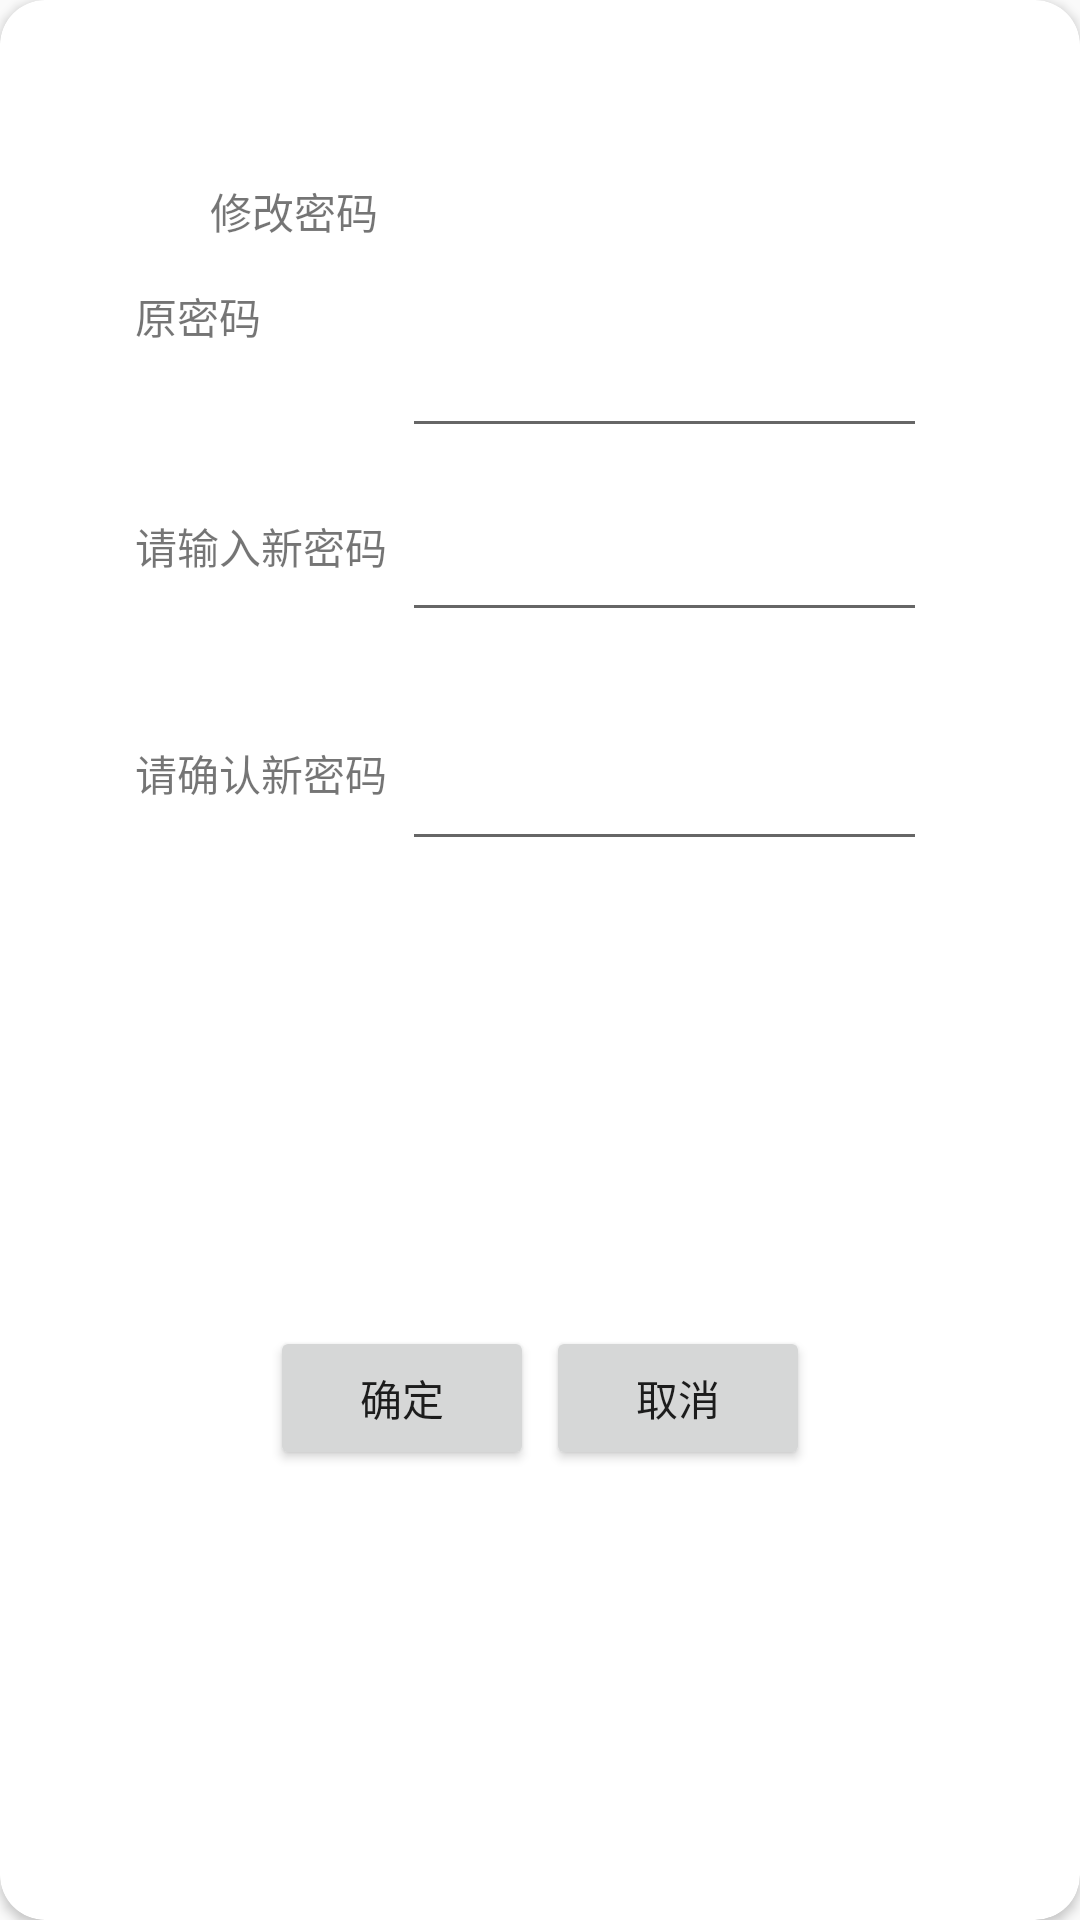

Android layout source for this screen:
<!-- AndroidManifest.xml: application theme AppTheme -->
<!-- res/layout/activity_set_password.xml -->
<?xml version="1.0" encoding="utf-8"?>

<androidx.constraintlayout.widget.ConstraintLayout xmlns:android="http://schemas.android.com/apk/res/android"
    xmlns:app="http://schemas.android.com/apk/res-auto"
    xmlns:tools="http://schemas.android.com/tools"
    android:layout_width="match_parent"
    android:layout_height="wrap_content"
    tools:context=".setPassword">

    <androidx.cardview.widget.CardView
        android:layout_width="match_parent"
        android:layout_height="match_parent"
        app:cardCornerRadius="15dp">

        <androidx.constraintlayout.widget.ConstraintLayout
            android:layout_width="match_parent"
            android:layout_height="match_parent">

            <TextView
                android:id="@+id/textView13"
                android:layout_width="wrap_content"
                android:layout_height="wrap_content"
                android:layout_marginStart="45dp"
                android:layout_marginTop="35dp"
                android:text="原密码"
                app:layout_constraintStart_toStartOf="parent"
                app:layout_constraintTop_toBottomOf="@+id/imageView7" />

            <ImageView
                android:id="@+id/imageView7"
                android:layout_width="wrap_content"
                android:layout_height="wrap_content"
                android:layout_marginStart="45dp"
                android:layout_marginTop="60dp"
                app:layout_constraintStart_toStartOf="parent"
                app:layout_constraintTop_toTopOf="parent"
                app:srcCompat="@drawable/ic_notifications_black_24dp" />

            <TextView
                android:id="@+id/textView14"
                android:layout_width="wrap_content"
                android:layout_height="wrap_content"
                android:layout_marginStart="25dp"
                android:layout_marginTop="60dp"
                android:text="修改密码"
                app:layout_constraintStart_toEndOf="@+id/imageView7"
                app:layout_constraintTop_toTopOf="parent" />

            <TextView
                android:id="@+id/textView16"
                android:layout_width="wrap_content"
                android:layout_height="wrap_content"
                android:layout_marginStart="45dp"
                android:layout_marginTop="56dp"
                android:text="请输入新密码"
                app:layout_constraintStart_toStartOf="parent"
                app:layout_constraintTop_toBottomOf="@+id/textView13" />

            <EditText
                android:id="@+id/oldPassword"
                android:layout_width="175dp"
                android:layout_height="wrap_content"
                android:layout_marginTop="108dp"
                android:layout_marginEnd="51dp"
                android:ems="10"
                android:inputType="textPassword"
                app:layout_constraintEnd_toEndOf="parent"
                app:layout_constraintTop_toTopOf="parent" />

            <EditText
                android:id="@+id/newPassword"
                android:layout_width="175dp"
                android:layout_height="wrap_content"
                android:layout_marginTop="20dp"
                android:layout_marginEnd="51dp"
                android:ems="10"
                android:inputType="textPassword"
                app:layout_constraintEnd_toEndOf="parent"
                app:layout_constraintTop_toBottomOf="@+id/oldPassword" />

            <TextView
                android:id="@+id/textView15"
                android:layout_width="wrap_content"
                android:layout_height="wrap_content"
                android:layout_marginStart="45dp"
                android:layout_marginTop="55dp"
                android:text="请确认新密码"
                app:layout_constraintStart_toStartOf="parent"
                app:layout_constraintTop_toBottomOf="@+id/textView16" />

            <EditText
                android:id="@+id/confirmPassword"
                android:layout_width="175dp"
                android:layout_height="wrap_content"
                android:layout_marginTop="35dp"
                android:layout_marginEnd="51dp"
                android:ems="10"
                android:inputType="textPassword"
                app:layout_constraintEnd_toEndOf="parent"
                app:layout_constraintTop_toBottomOf="@+id/newPassword" />

            <Button
                android:id="@+id/confirm"
                android:layout_width="wrap_content"
                android:layout_height="wrap_content"
                android:layout_marginStart="90dp"
                android:layout_marginTop="30dp"
                android:layout_marginBottom="25dp"
                android:text="确定"
                app:layout_constraintBottom_toBottomOf="parent"
                app:layout_constraintStart_toStartOf="parent"
                app:layout_constraintTop_toBottomOf="@+id/confirmPassword" />

            <Button
                android:id="@+id/cancel"
                android:layout_width="wrap_content"
                android:layout_height="wrap_content"
                android:layout_marginTop="30dp"
                android:layout_marginEnd="90dp"
                android:layout_marginBottom="25dp"
                android:text="取消"
                app:layout_constraintBottom_toBottomOf="parent"
                app:layout_constraintEnd_toEndOf="parent"
                app:layout_constraintTop_toBottomOf="@+id/confirmPassword" />
        </androidx.constraintlayout.widget.ConstraintLayout>

    </androidx.cardview.widget.CardView>
</androidx.constraintlayout.widget.ConstraintLayout>
<!-- resources referenced by this layout -->
<resources>
  <style name="AppTheme" parent="Theme.AppCompat.Light.DarkActionBar">
          
          <item name="colorPrimary">#9488AA</item>
          <item name="colorPrimaryDark">#9488AA</item>
          <item name="colorAccent">#65CFFF</item>
      </style>
</resources>
